Photos from the image-classification dataset "PlantVillage" in the GitHub repository sss41097/PlantVillage. Its 16 classes are: Potato___Early_blight, Potato___Late_blight, Potato___healthy, Rice__Bacterial leaf blight, Rice__Brown spot, Rice__Leaf smut, Tomato__Late_Blight, Tomato___Bacterial_spot, Tomato___Early_blight, Tomato___Late_blight, Tomato___Leaf_Mold, Tomato___Septoria_leaf_spot, Tomato___Spider_mites Two-spotted_spider_mite, Tomato___Target_Spot, Tomato___Tomato_mosaic_virus, Tomato___healthy.

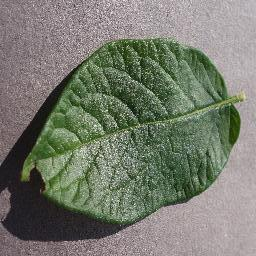
Label: Potato___healthy

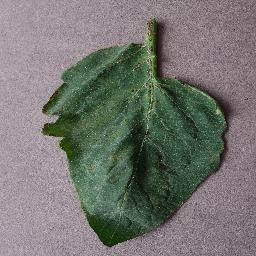
Label: Tomato___Target_Spot

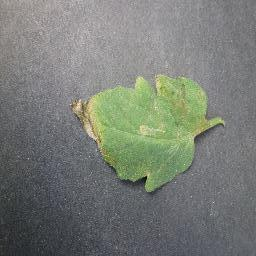
Label: Tomato__Late_Blight

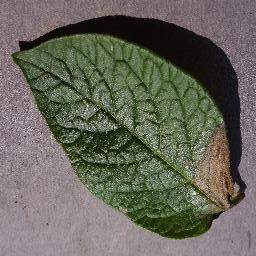
Label: Potato___Late_blight

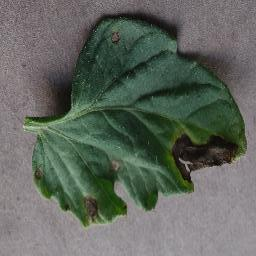
Label: Tomato___Early_blight

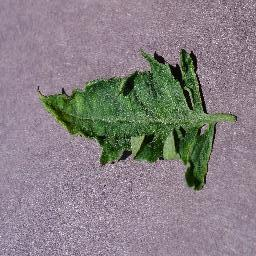
Label: Tomato___Tomato_mosaic_virus
